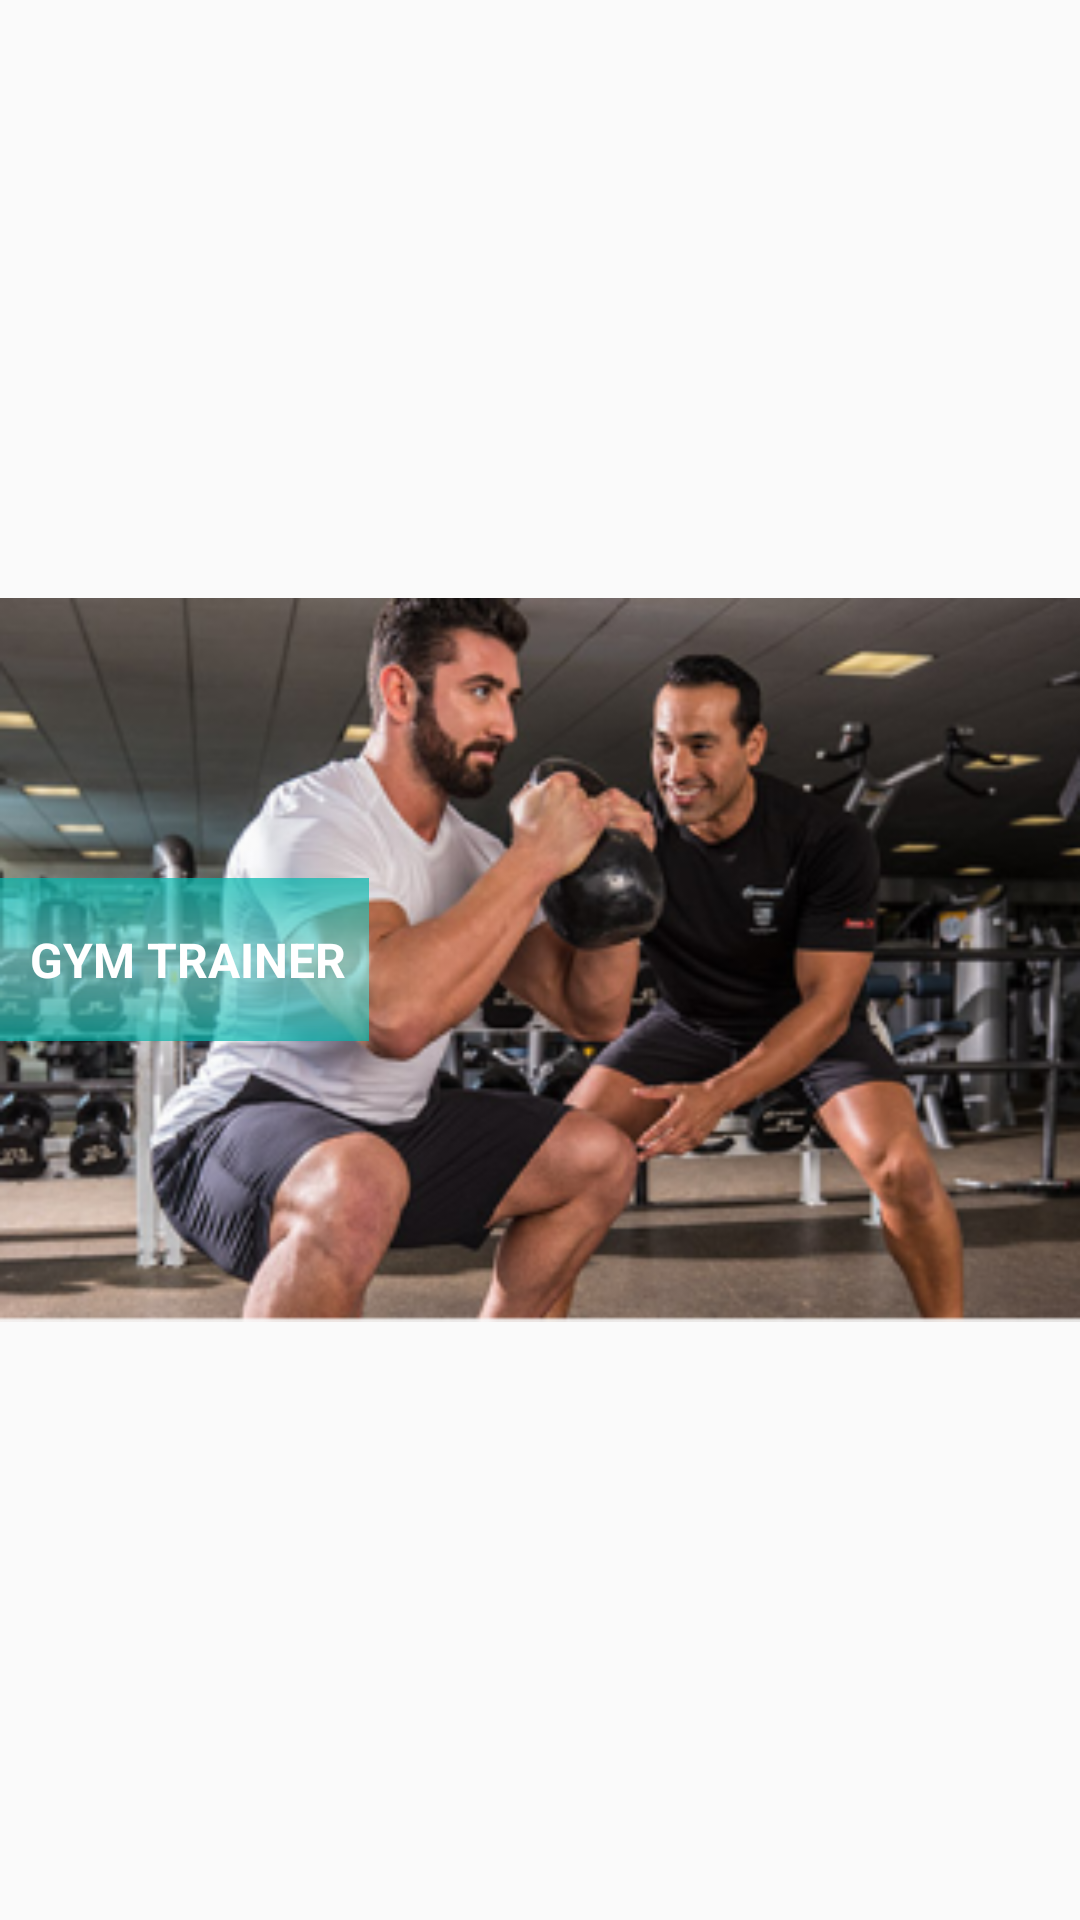

The Android layout XML behind this screen, and the referenced resources:
<!-- AndroidManifest.xml: application theme Theme.Wedmist -->
<!-- res/layout/ads_layout_item.xml -->
<?xml version="1.0" encoding="utf-8"?>
<RelativeLayout xmlns:android="http://schemas.android.com/apk/res/android"
    xmlns:app="http://schemas.android.com/apk/res-auto"
    xmlns:tools="http://schemas.android.com/tools"
    android:layout_width="324dp"
    android:layout_marginLeft="5dp"
    android:layout_marginRight="5dp"
    android:layout_height="216.07dp">

    <ImageView
        android:id="@+id/imageView"
        android:layout_width="match_parent"
        android:layout_height="match_parent"
        android:src="@drawable/ads_image" />

    <RelativeLayout
        android:layout_centerVertical="true"
        android:layout_width="123dp"
        android:background="@drawable/ads_gradient"
        android:layout_height="54.26dp"
        >

        <TextView
            android:layout_width="wrap_content"
            android:layout_height="wrap_content"
            android:layout_centerVertical="true"
            android:layout_marginLeft="10dp"
            android:textSize="16dp"
            android:text="GYM TRAINER"
            android:textColor="@color/white"
            android:textStyle="bold" />

    </RelativeLayout>

</RelativeLayout>
<!-- resources referenced by this layout -->
<resources>
  <color name="white">#FFFFFFFF</color>
  <!-- drawable ads_gradient (drawable) -->
  <?xml version="1.0" encoding="utf-8"?>
  <layer-list xmlns:android="http://schemas.android.com/apk/res/android">
      <item>
          <shape android:shape="rectangle" >
              <gradient android:startColor="#B300B7AD"  android:centerColor="#85FFFFFF" android:angle="90"/>
          </shape>
      </item>
      <item>
          <shape android:shape="rectangle" >
              <gradient android:startColor="#B300B7AD" android:angle="-90"/>
          </shape>
      </item>
  
  </layer-list>
  <!-- drawable ads_image: png bitmap (drawable, 137720 bytes) -->
  <style name="Theme.Wedmist" parent="Theme.AppCompat.Light.NoActionBar">
          
          <item name="colorPrimary">@color/colorAccent</item>
          <item name="colorPrimaryVariant">@color/colorPrimary</item>
          <item name="colorOnPrimary">@color/white</item>
          
          <item name="colorSecondary">@color/teal_200</item>
          <item name="colorSecondaryVariant">@color/teal_700</item>
          <item name="colorOnSecondary">@color/black</item>
          
          <item name="android:statusBarColor" tools:targetApi="l">?attr/colorPrimaryVariant</item>
          
      </style>
  <color name="colorAccent">#6776FF</color>
  <color name="colorPrimary">#0F2146</color>
  <color name="teal_200">#FF03DAC5</color>
  <color name="teal_700">#FF018786</color>
  <color name="black">#FF000000</color>
</resources>
